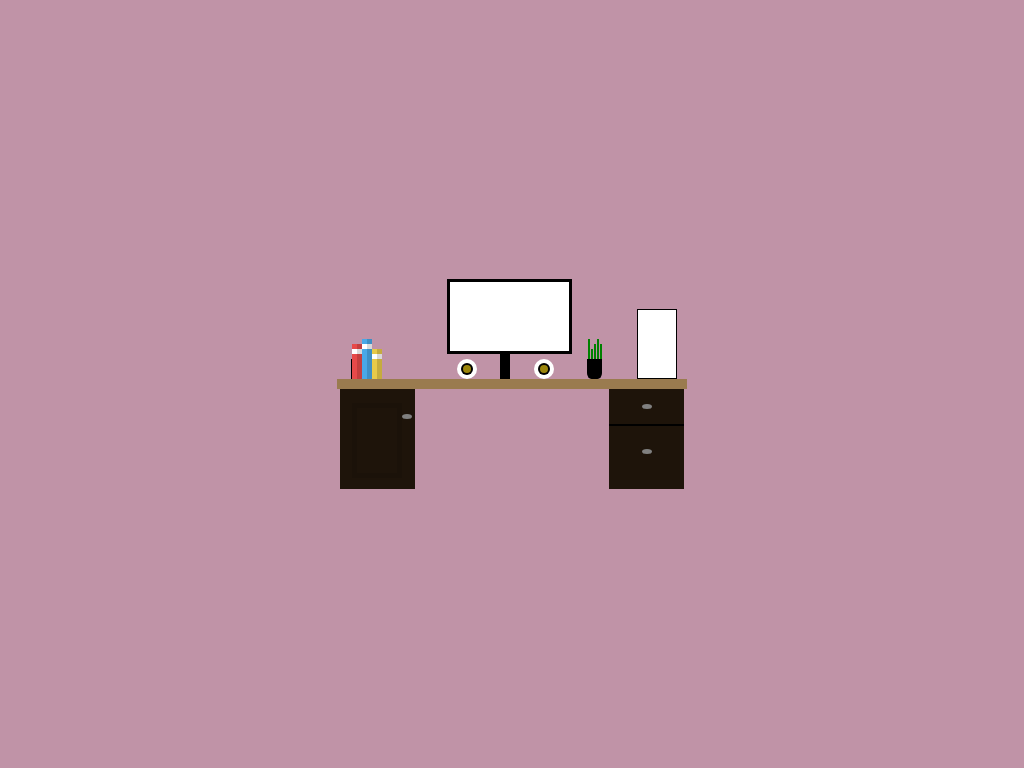

Write the HTML and CSS that draws this image.

<!-- file: index.html -->
<!DOCTYPE html>
<html lang="en">
  <head>
    <meta charset="UTF-8" />
    <meta http-equiv="X-UA-Compatible" content="IE=edge" />
    <meta name="viewport" content="width=device-width, initial-scale=1.0" />
    <title>Document</title>
    <link rel="stylesheet" href="styles.css" />
    <script
      src="https://kit.fontawesome.com/d8d0574d37.js"
      crossorigin="anonymous"
    ></script>
  </head>
  <body>
    <div class="desk">
      <div class="desk-cabinet-1">
        <div class="desk-cabinet-1-handle"></div>
        <div class="outline-1"></div>
      </div>
      <div class="desk-cabinet-2">
        <div class="desk-cabinet-2-handle1"></div>
        <div class="desk-cabinet-2-handle2"></div>
        <div class="outline-2"></div>
      </div>
      <div class="monitor">
        <div class="logo">
          <i class="fa fa-apple" aria-hidden="true"></i>
        </div>
        <div class="monitor-arm"></div>
      </div>
      <div class="speaker-1"></div>
      <div class="speaker-2"></div>
      <div class="flower-pot">
        <div class="grass-1"></div>
        <div class="grass-2"></div>
        <div class="grass-3"></div>
        <div class="grass-4"></div>
        <div class="grass-5"></div>
        <div class="grass-6"></div>
      </div>
      <div class="computer">
        <div class="comp-logo">
          <i class="fab fa-500px"></i>
        </div>
      </div>
      <div class="book-holder"></div>
      <div class="book-1"></div>
      <div class="book-2"></div>
      <div class="book-3"></div>
    </div>
  </body>
</html>


/* file: styles.css */
* {
  box-sizing: border-box;
}
body {
  margin: 0;
  padding: 0;
  display: flex;
  justify-content: center;
  align-items: center;
  background-color: #c093a7;
  height: 100vh;
}
.desk {
  width: 350px;
  height: 10px;
  background-color: #9a7b4f;
  display: flex;
  position: relative;
}
.desk-cabinet-1 {
  width: 75px;
  height: 100px;
  background-color: #1e140a;
  position: absolute;
  top: 10px;
  left: 3px;
}
.desk-cabinet-2 {
  width: 75px;
  height: 100px;
  background-color: #1e140a;
  position: absolute;
  top: 10px;
  right: 3px;
}
.monitor {
  width: 125px;
  height: 75px;
  background-color: white;
  border: 3px solid black;
  position: absolute;
  top: -100px;
  left: 110px;
}
.monitor-arm {
  width: 10px;
  height: 70px;
  background-color: black;
  position: absolute;
  top: 27px;
  left: 50px;
  z-index: -1;
}
.speaker-1 {
  width: 20px;
  height: 20px;
  background-color: white;
  position: absolute;
  top: -20px;
  left: 120px;
  border-radius: 50px;
}
.speaker-1:before {
  content: "";
  width: 12px;
  height: 12px;
  background-color: black;
  position: absolute;
  border-radius: 50%;
  z-index: 1;
  top: 4px;
  left: 4px;
}
.speaker-1:after {
  content: "";
  width: 8px;
  height: 8px;
  background-color: rgb(155, 133, 11);
  position: absolute;
  border-radius: 50%;
  z-index: 2;
  top: 6px;
  left: 6px;
}
.speaker-2 {
  width: 20px;
  height: 20px;
  background-color: white;
  position: absolute;
  top: -20px;
  right: 133px;
  border-radius: 50px;
}
.speaker-2:before {
  content: "";
  width: 12px;
  height: 12px;
  background-color: black;
  position: absolute;
  border-radius: 50%;
  z-index: 1;
  top: 4px;
  left: 4px;
}
.speaker-2:after {
  content: "";
  width: 8px;
  height: 8px;
  background-color: rgb(155, 133, 11);
  position: absolute;
  border-radius: 50%;
  z-index: 2;
  top: 6px;
  left: 6px;
}
.outline-1 {
  width: 50px;
  height: 75px;
  background-color: #1e140a;
  border: 5px solid #140e07;
  opacity: 0.25;
  position: absolute;
  top: 14px;
  left: 12px;
}
.desk-cabinet-2:after {
  content: "";
  background-color: black;
  width: 75px;
  height: 2px;
  position: absolute;
  top: 35px;
}
.desk-cabinet-1-handle {
  width: 10px;
  height: 5px;
  background-color: grey;
  position: absolute;
  top: 25px;
  left: 62px;
  border-radius: 50%;
}
.desk-cabinet-2-handle1 {
  width: 10px;
  height: 5px;
  background-color: grey;
  position: absolute;
  top: 15px;
  left: 33px;
  border-radius: 50%;
}
.desk-cabinet-2-handle2 {
  width: 10px;
  height: 5px;
  background-color: grey;
  position: absolute;
  top: 60px;
  left: 33px;
  border-radius: 50%;
}
.flower-pot {
  height: 20px;
  width: 15px;
  background-color: black;
  position: absolute;
  top: -20px;
  left: 250px;
  border-radius: 0 0 30% 30%;
}
.grass-1 {
  height: 20px;
  width: 2px;
  background-color: green;
  position: absolute;
  top: -20px;
  left: 1px;
  z-index: -1;
}
.grass-2 {
  height: 12px;
  width: 2px;
  background-color: green;
  position: absolute;
  top: -10px;
  left: 4px;
  z-index: -1;
}
.grass-3 {
  height: 20px;
  width: 2px;
  background-color: green;
  position: absolute;
  top: -15px;
  left: 7px;
  z-index: -1;
}
.grass-4 {
  height: 26px;
  width: 2px;
  background-color: green;
  position: absolute;
  top: -20px;
  left: 10px;
  z-index: -1;
}
.grass-5 {
  height: 18px;
  width: 2px;
  background-color: green;
  position: absolute;
  top: -15px;
  left: 13px;
  z-index: -1;
}
.grass-6 {
  height: 22px;
  width: 2px;
  background-color: green;
  position: absolute;
  top: -15px;
  left: 13px;
  z-index: -1;
}
.computer {
  width: 40px;
  height: 70px;
  background-color: white;
  position: absolute;
  top: -70px;
  right: 10px;
  border: 1px solid black;
  display: flex;
  justify-content: center;
  align-items: center;
}
/* .computer:after {
  content: "";
  width: 20px;
  height: 10px;
  background-color: aqua;
  border-radius: 990% 0% 50% 50%;
  z-index: 50;
  position: absolute;
  top: 20px;
  left: 10px;
} */

.book-1 {
  width: 10px;
  height: 35px;
  background-color: rgb(231, 73, 73);
  position: absolute;
  top: -35px;
  left: 15px;
}
.book-1:before {
  content: "";
  height: 5px;
  width: 10px;
  background-color: white;
  position: absolute;
  top: 5px;
}
.book-1:after {
  content: "";
  height: 100%;
  width: 50%;
  right: 0;
  position: absolute;
  background-color: black;
  opacity: 0.15;
}
.book-2 {
  width: 10px;
  height: 40px;
  background-color: rgb(73, 168, 231);
  position: absolute;
  top: -40px;
  left: 25px;
}
.book-2:before {
  content: "";
  height: 5px;
  width: 10px;
  background-color: white;
  position: absolute;
  top: 5px;
}
.book-2:after {
  content: "";
  height: 100%;
  width: 50%;
  right: 0;
  position: absolute;
  background-color: black;
  opacity: 0.15;
}
.book-3 {
  width: 10px;
  height: 30px;
  background-color: rgb(231, 202, 73);
  position: absolute;
  top: -30px;
  left: 35px;
}
.book-3:before {
  content: "";
  height: 5px;
  width: 10px;
  background-color: white;
  position: absolute;
  top: 5px;
}
.book-3:after {
  content: "";
  height: 100%;
  width: 50%;
  right: 0;
  position: absolute;
  background-color: black;
  opacity: 0.15;
}
.book-holder {
  width: 0.5px;
  height: 20px;
  background-color: black;
  position: absolute;
  top: -20px;
  left: 14px;
}
.logo {
  position: absolute;
  top: 20px;
  font-size: 1.5rem;
  color: black;
  left: 48px;
}
.comp-logo {
  position: absolute;
  top: 15px;
}
